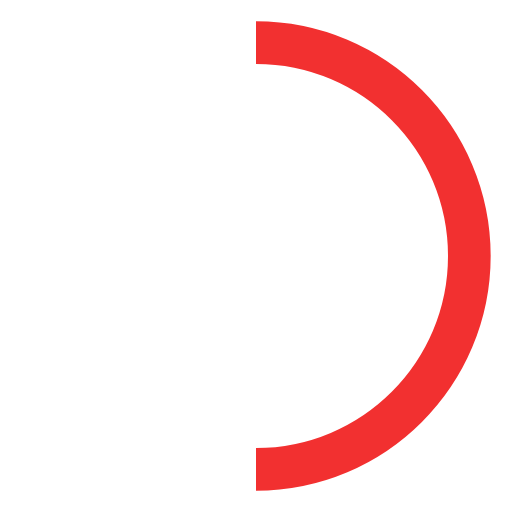
t = 0.00 s
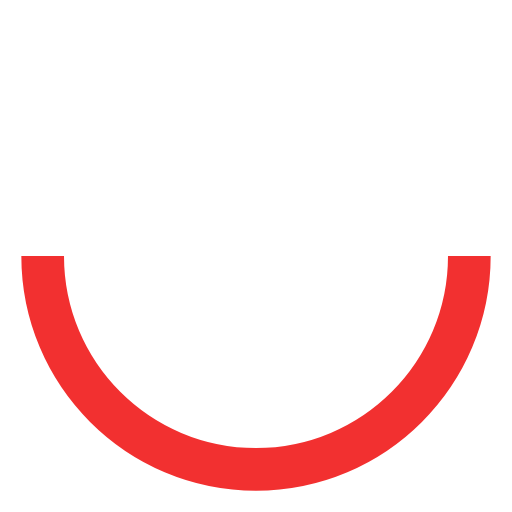
t = 0.13 s
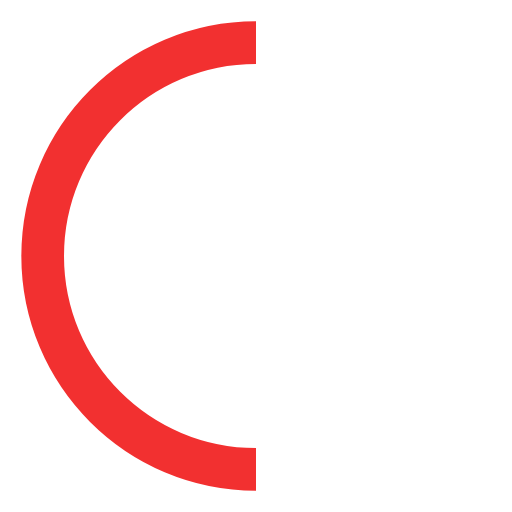
t = 0.25 s
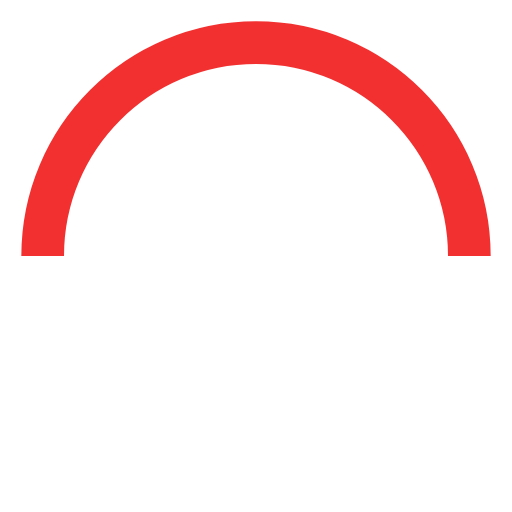
t = 0.38 s

The animated SVG that drew these frames (rendered in a browser with its animation timeline set to each time). Animation: 1 SMIL element (animateTransform=1); one cycle of 0.50 s, repeats indefinitely.

<svg xmlns="http://www.w3.org/2000/svg" width="24" height="24" viewBox="0 0 24 24"><circle cx="12" cy="12" r="10" opacity=".3" fill="none" stroke="#fff" stroke-width="2"/><path id="spin" fill="none" stroke="#F23030" stroke-width="2" d="M12 22c5.523 0 10-4.477 10-10S17.523 2 12 2"><animateTransform attributeType="xml" attributeName="transform" type="rotate" from="0 12 12" to="360 12 12" dur="0.5s" repeatCount="indefinite"/></path></svg>
